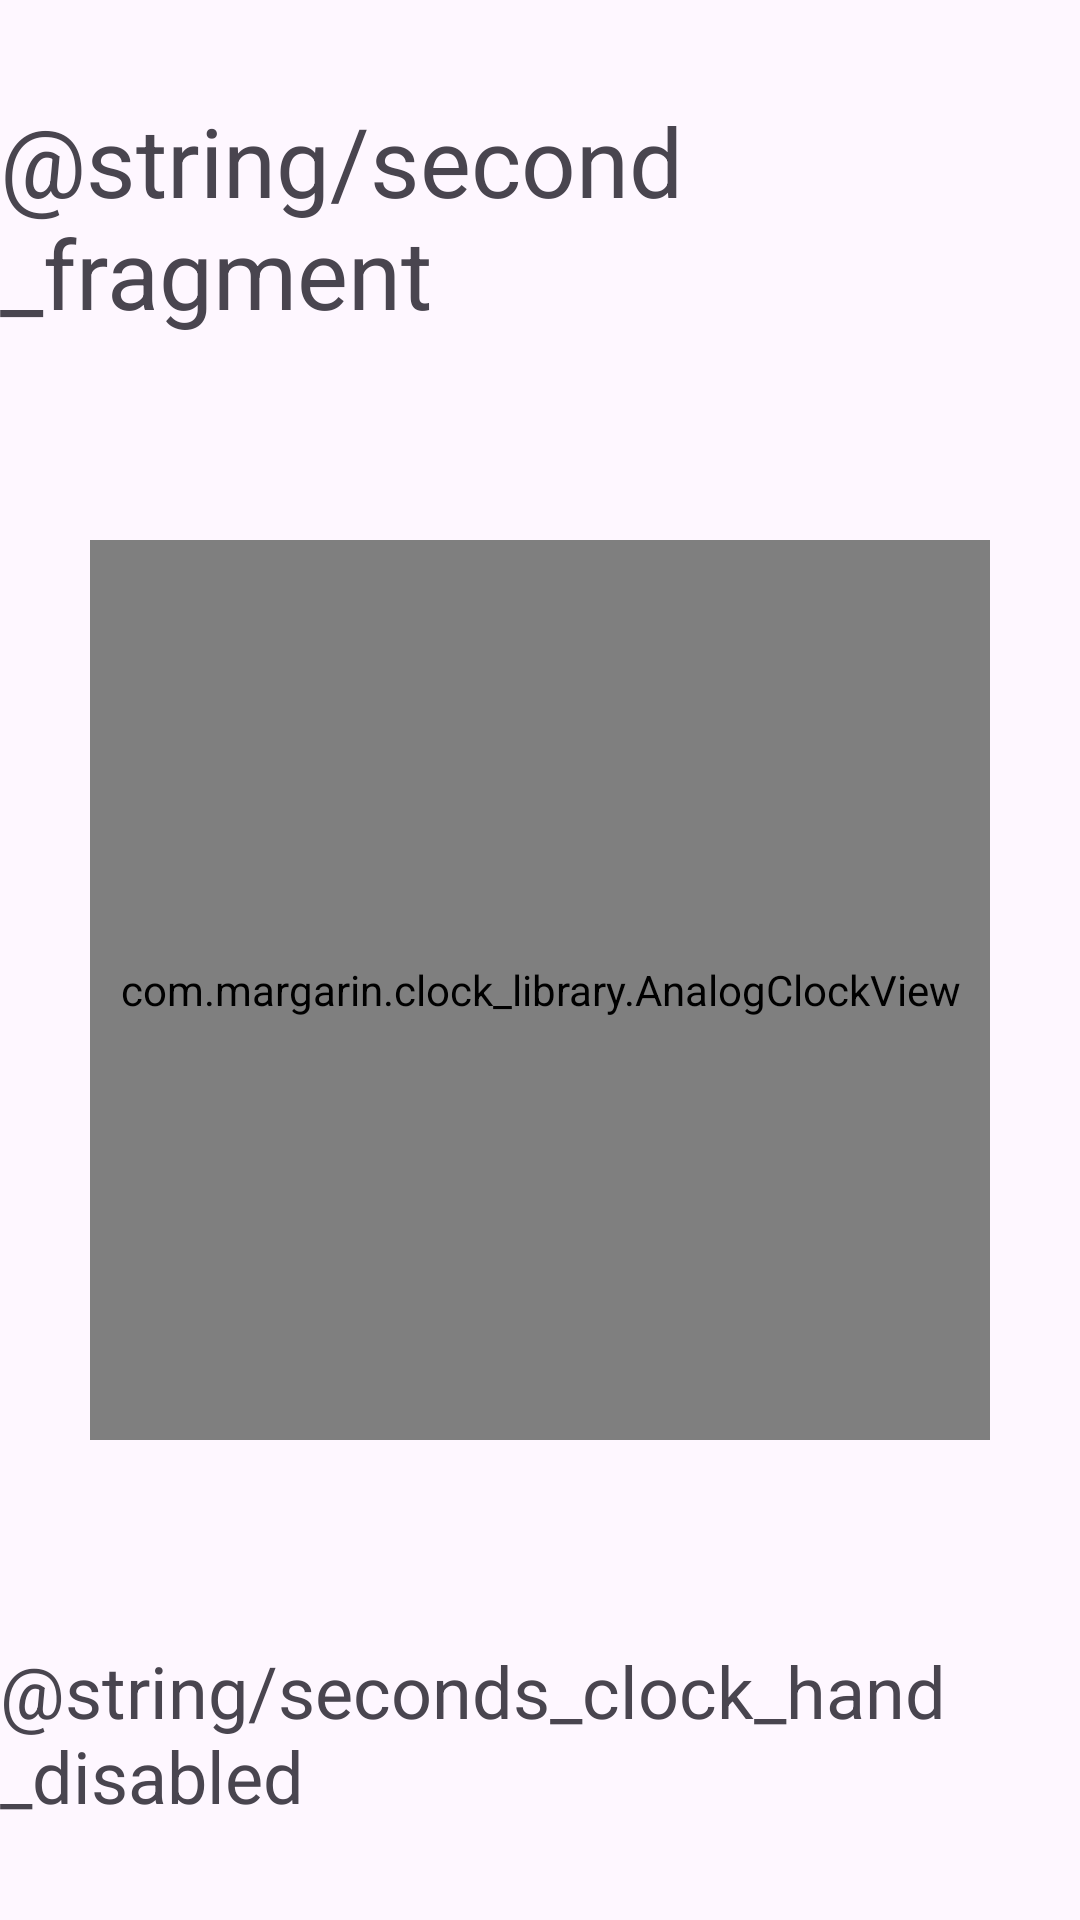

The Android layout XML behind this screen, and the referenced resources:
<!-- AndroidManifest.xml: application theme Theme.AnalogClockCustomView -->
<!-- res/layout/fragment_second.xml -->
<?xml version="1.0" encoding="utf-8"?>
<androidx.constraintlayout.widget.ConstraintLayout xmlns:android="http://schemas.android.com/apk/res/android"
    xmlns:tools="http://schemas.android.com/tools"
    android:layout_width="match_parent"
    android:layout_height="match_parent"
    xmlns:app="http://schemas.android.com/apk/res-auto"
    tools:context=".SecondFragment">

    <TextView
        android:id="@+id/text_view"
        android:layout_width="wrap_content"
        android:layout_height="wrap_content"
        android:layout_marginTop="32dp"
        android:text="@string/second_fragment"
        android:textSize="32sp"
        app:layout_constraintEnd_toEndOf="parent"
        app:layout_constraintStart_toStartOf="parent"
        app:layout_constraintTop_toTopOf="parent" />

    <com.margarin.clock_library.AnalogClockView
        android:id="@+id/clock_view"
        android:layout_width="300dp"
        android:layout_height="300dp"
        app:showSecondsHand="false"
        app:layout_constraintBottom_toTopOf="@+id/textView2"
        app:layout_constraintEnd_toEndOf="parent"
        app:layout_constraintStart_toStartOf="parent"
        app:layout_constraintTop_toBottomOf="@+id/text_view" />

    <TextView
        android:id="@+id/textView2"
        android:layout_width="wrap_content"
        android:layout_height="wrap_content"
        android:layout_marginBottom="32dp"
        android:text="@string/seconds_clock_hand_disabled"
        android:textSize="24sp"
        app:layout_constraintBottom_toBottomOf="parent"
        app:layout_constraintEnd_toEndOf="parent"
        app:layout_constraintStart_toStartOf="parent" />
</androidx.constraintlayout.widget.ConstraintLayout>
<!-- resources referenced by this layout -->
<resources>
  <style name="Theme.AnalogClockCustomView" parent="Base.Theme.AnalogClockCustomView">
  
          <item name="colorPrimary">@color/black</item>
      </style>
  <style name="Base.Theme.AnalogClockCustomView" parent="Theme.Material3.DayNight.NoActionBar">
          
          
      </style>
  <!-- not gathered from this repository: default colours our renderer supplied (Android Studio template values) -->
  <color name="black">#FF000000</color>
</resources>
